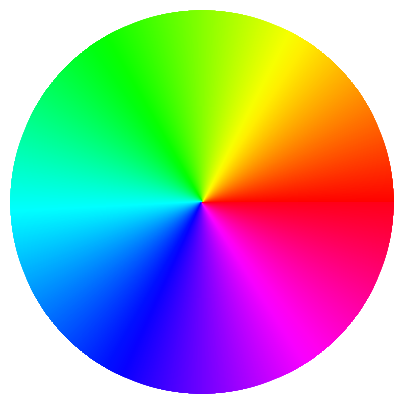

Recreate this plot in Python.
import matplotlib.pyplot as plt
import numpy as np
from matplotlib import cm
import matplotlib as mpl

fig = plt.figure()

display_axes = fig.add_axes([0.1,0.1,0.8,0.8], projection='polar')
display_axes._direction = 2*np.pi ## This is a nasty hack - using the hidden field to 
                                  ## multiply the values such that 1 become 2*pi
                                  ## this field is supposed to take values 1 or -1 only!!

norm = mpl.colors.Normalize(0.0, 2*np.pi)

# Plot the colorbar onto the polar axis
# note - use orientation horizontal so that the gradient goes around
# the wheel rather than centre out
quant_steps = 2056
cb = mpl.colorbar.ColorbarBase(display_axes, cmap=cm.get_cmap('hsv',quant_steps),
                                   norm=norm,
                                   orientation='horizontal')

# aesthetics - get rid of border and axis labels                                   
cb.outline.set_visible(False)                                 
display_axes.set_axis_off()
plt.show() # Replace with plt.savefig if you want to save a file